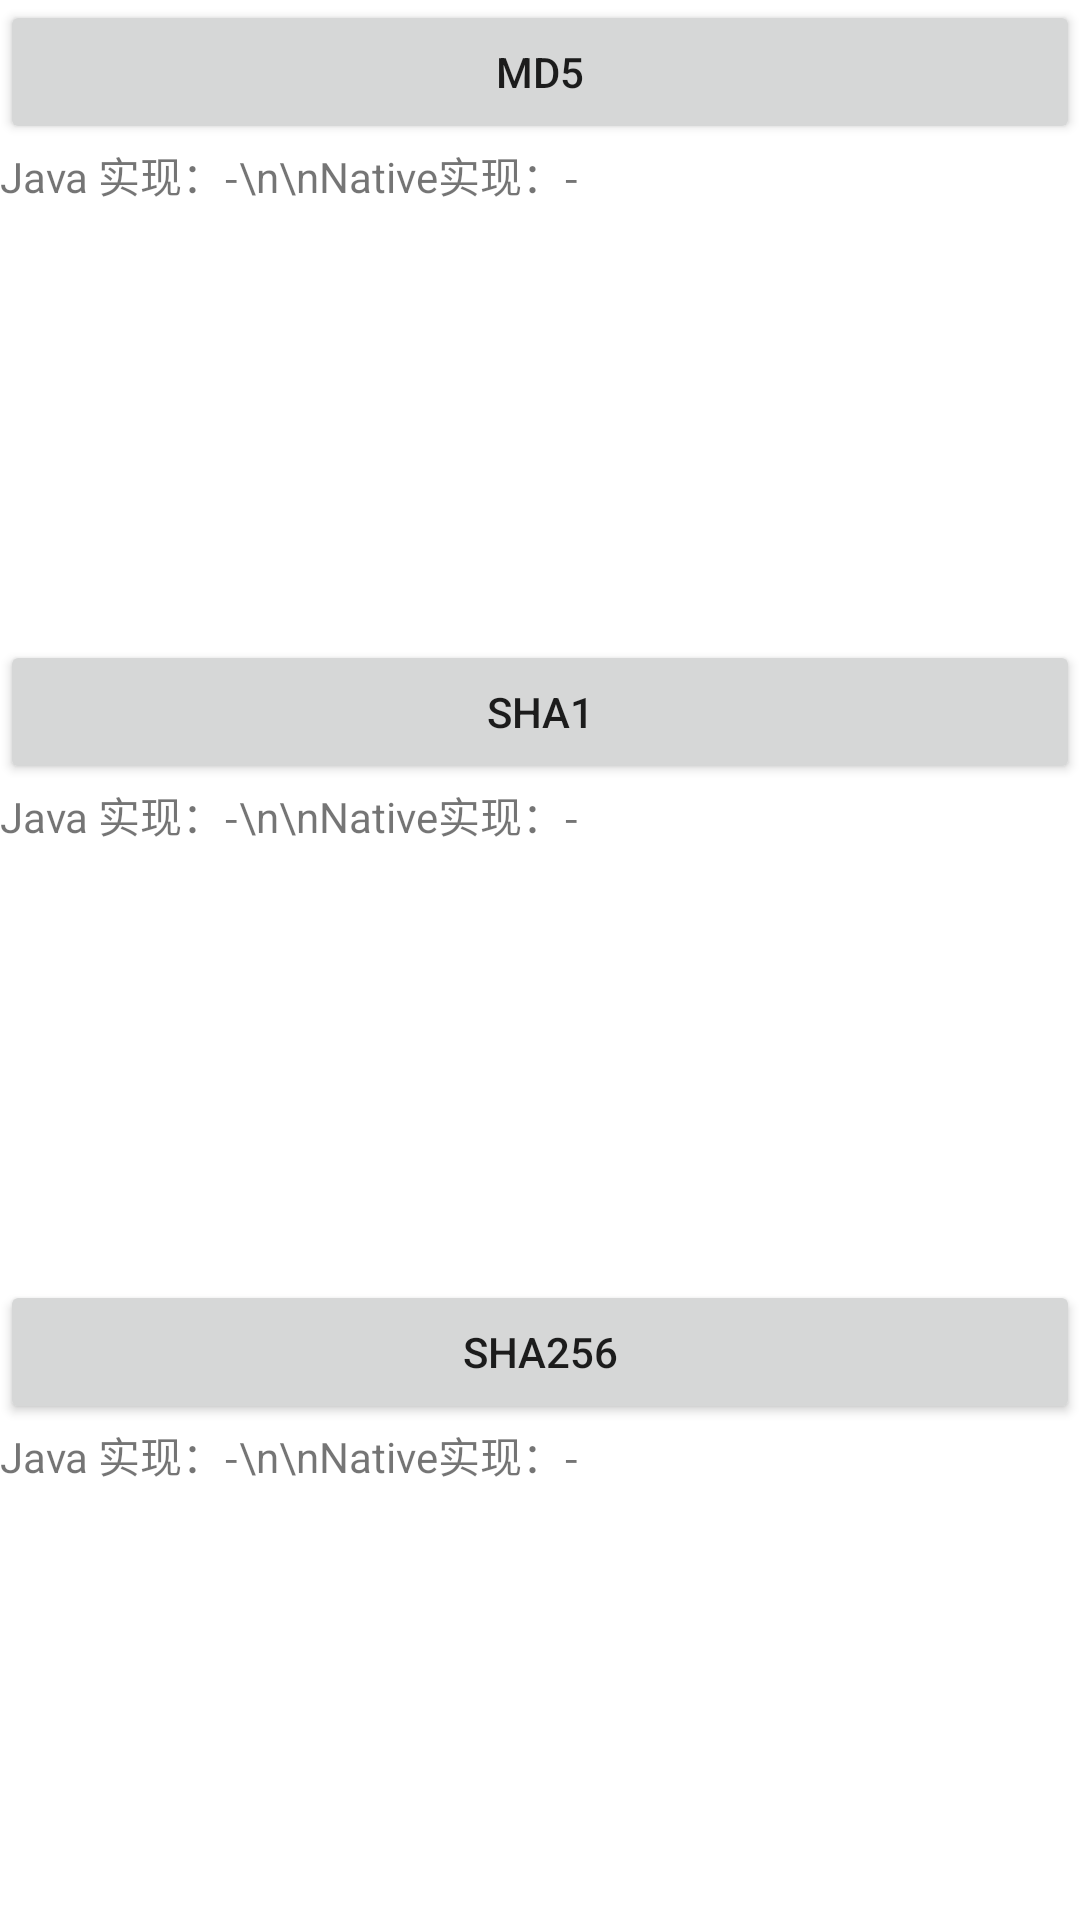

Layout XML and referenced resources for this Android screen:
<!-- AndroidManifest.xml: application theme Theme.Ndkstudy -->
<!-- res/layout/activity_hash.xml -->
<?xml version="1.0" encoding="utf-8"?>
<LinearLayout xmlns:android="http://schemas.android.com/apk/res/android"
    android:layout_width="match_parent"
    android:layout_height="match_parent"
    android:orientation="vertical">
    <Button
        android:id="@+id/md5"
        android:layout_width="match_parent"
        android:layout_height="wrap_content"
        android:text="MD5"/>
    <TextView
        android:id="@+id/md5_text"
        android:layout_width="match_parent"
        android:layout_height="0dp"
        android:layout_weight="1"
        android:text="Java 实现：-\n\nNative实现：-"/>

    <Button
        android:id="@+id/sha1"
        android:layout_width="match_parent"
        android:layout_height="wrap_content"
        android:text="SHA1"/>
    <TextView
        android:id="@+id/sha1_text"
        android:layout_width="match_parent"
        android:layout_height="0dp"
        android:layout_weight="1"
        android:text="Java 实现：-\n\nNative实现：-"/>

    <Button
        android:id="@+id/sha256"
        android:layout_width="match_parent"
        android:layout_height="wrap_content"
        android:text="SHA256"/>
    <TextView
        android:id="@+id/sha256_text"
        android:layout_width="match_parent"
        android:layout_height="0dp"
        android:layout_weight="1"
        android:text="Java 实现：-\n\nNative实现：-"/>

</LinearLayout>
<!-- resources referenced by this layout -->
<resources>
  <style name="Theme.Ndkstudy" parent="Theme.MaterialComponents.DayNight.DarkActionBar">
          
          <item name="colorPrimary">@color/purple_500</item>
          <item name="colorPrimaryVariant">@color/purple_700</item>
          <item name="colorOnPrimary">@color/white</item>
          
          <item name="colorSecondary">@color/teal_200</item>
          <item name="colorSecondaryVariant">@color/teal_700</item>
          <item name="colorOnSecondary">@color/black</item>
          
          <item name="android:statusBarColor" tools:targetApi="l">?attr/colorPrimaryVariant</item>
          
      </style>
  <!-- not gathered from this repository: default colours our renderer supplied (Android Studio template values) -->
  <color name="purple_500">#FF6200EE</color>
  <color name="purple_700">#FF3700B3</color>
  <color name="teal_200">#FF03DAC5</color>
  <color name="teal_700">#FF018786</color>
  <color name="black">#FF000000</color>
  <color name="white">#FFFFFFFF</color>
</resources>
